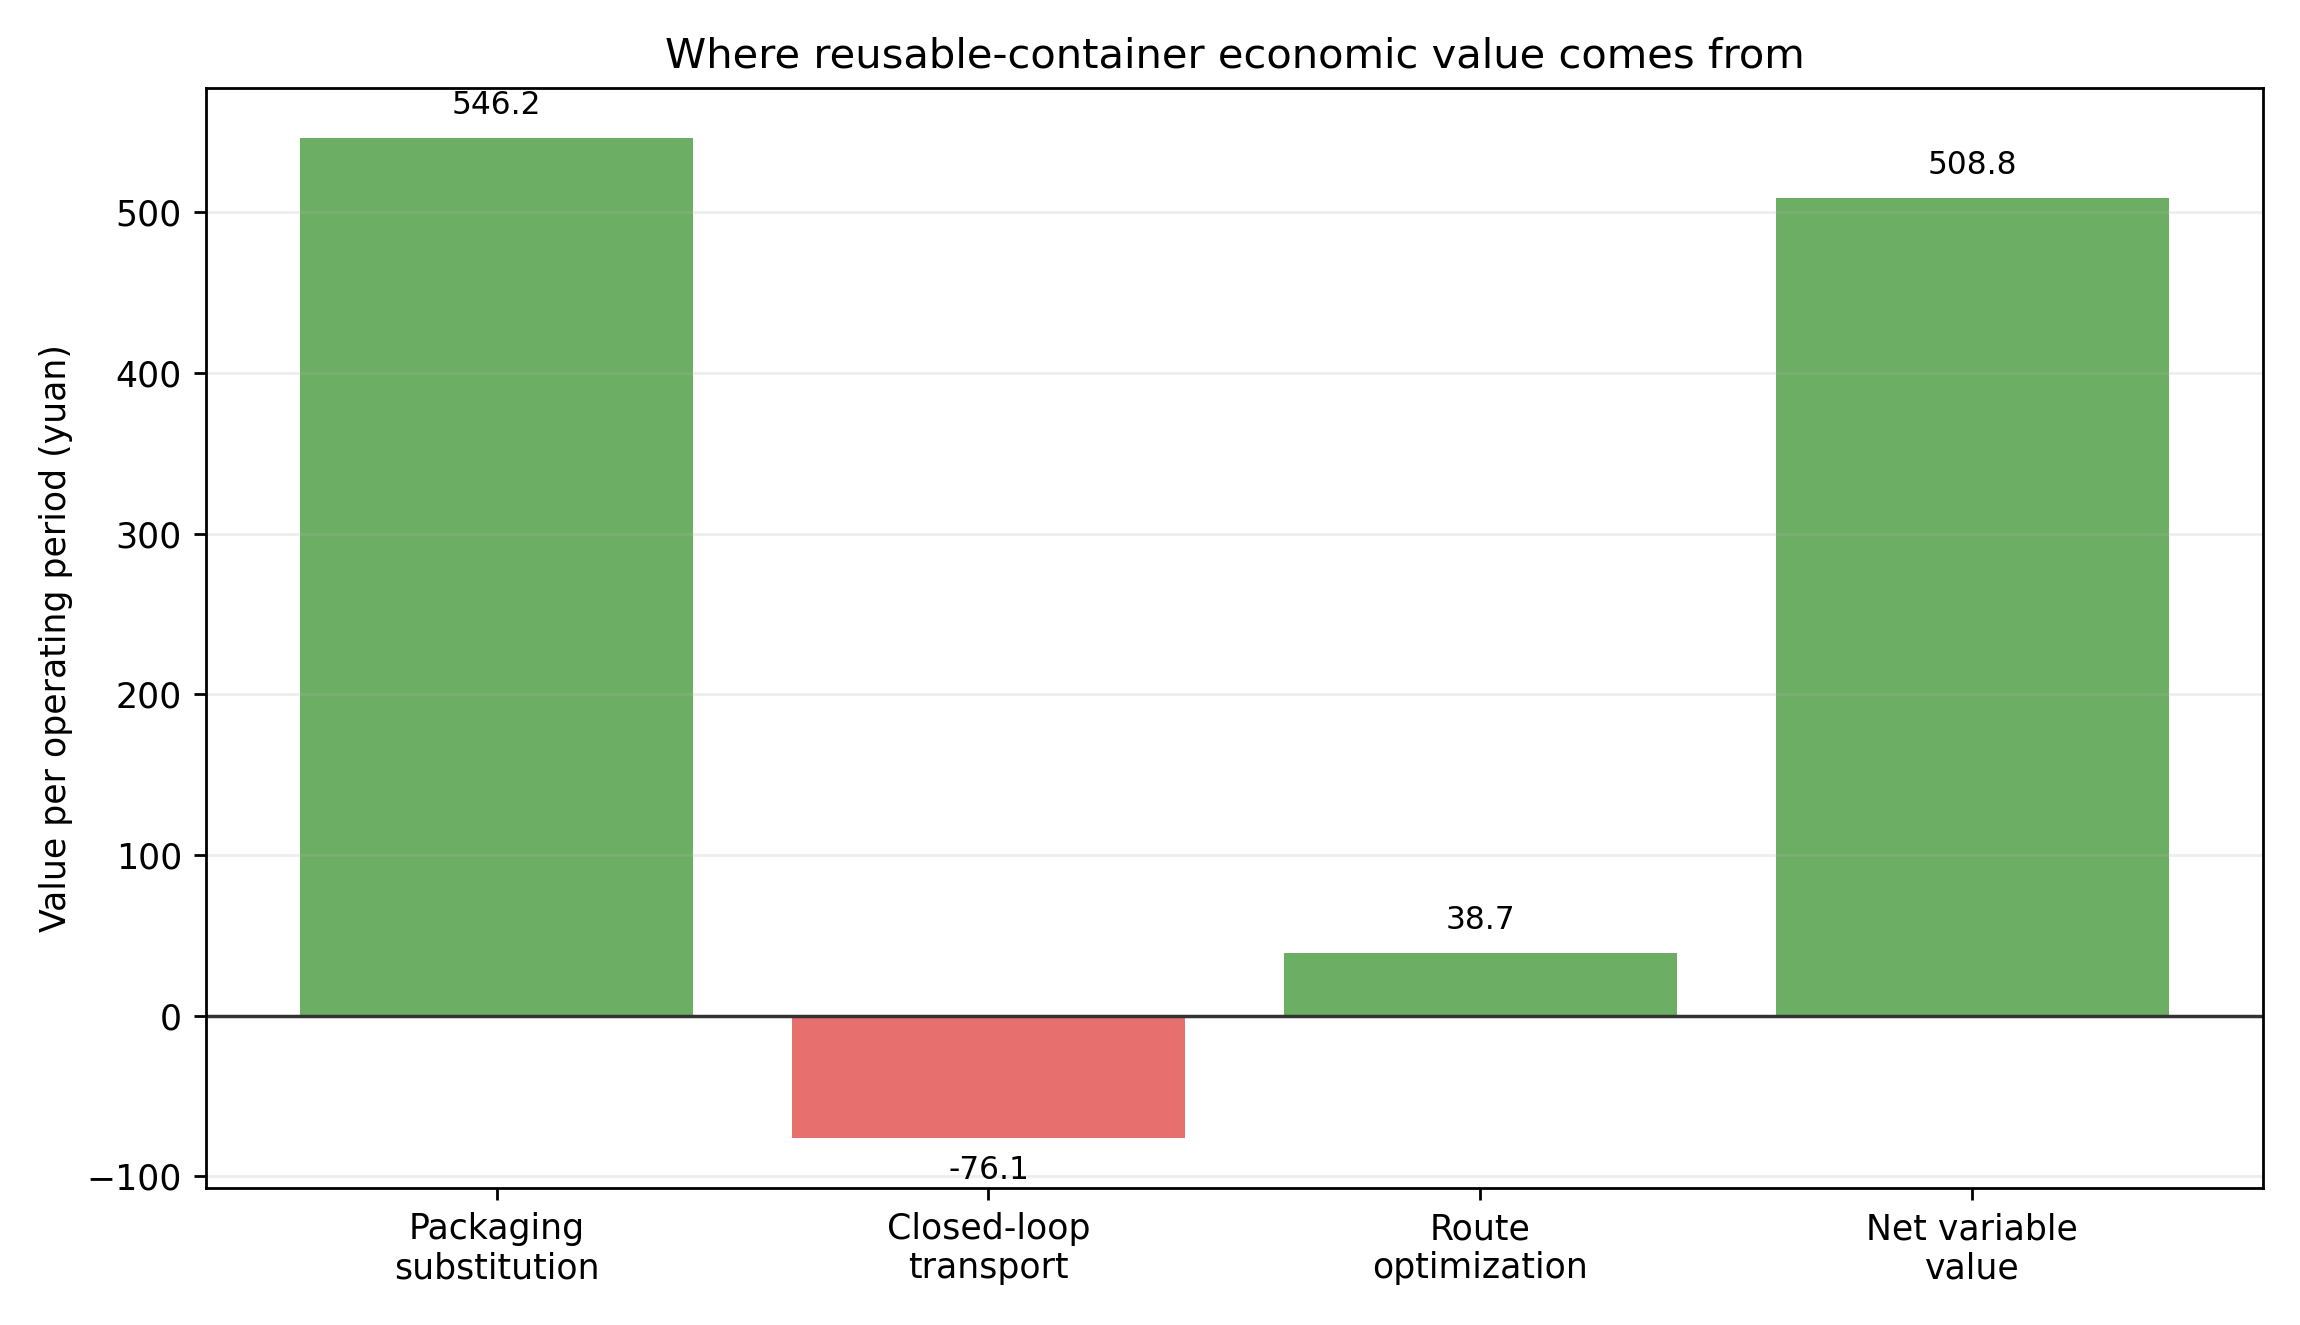

The file beside this chart, header and first rows:
container_uses_per_period, returned_container_uses_per_period, horizon_periods, single_use_transport_per_period, reusable_baseline_transport_per_period, reusable_optimized_transport_per_period, single_use_packaging_cost_per_use, reusable_variable_cost_per_use, packaging_saving_per_use, gross_packaging_saving_per_period, closed_loop_transport_penalty_per_period, route_optimization_saving_per_period, optimized_transport_penalty_per_period, net_variable_saving_per_period, fixed_pool_investment, break_even_periods, break_even_container_uses, critical_single_use_package_price_yuan, critical_container_uses_per_period, single_use_total_at_horizon, reusable_baseline_total_at_horizon, reusable_optimized_total_at_horizon, net_saving_at_horizon, saving_rate_at_horizon
235, 230, 300, 483.2, 559.3, 520.6, 4.3, 1.976, 2.324, 546.2, 76.06, 38.69, 37.37, 508.8, 32850, 64.56, 15172, 1.835, 16.08, 448112, 339929, 328320, 119792, 0.2673
